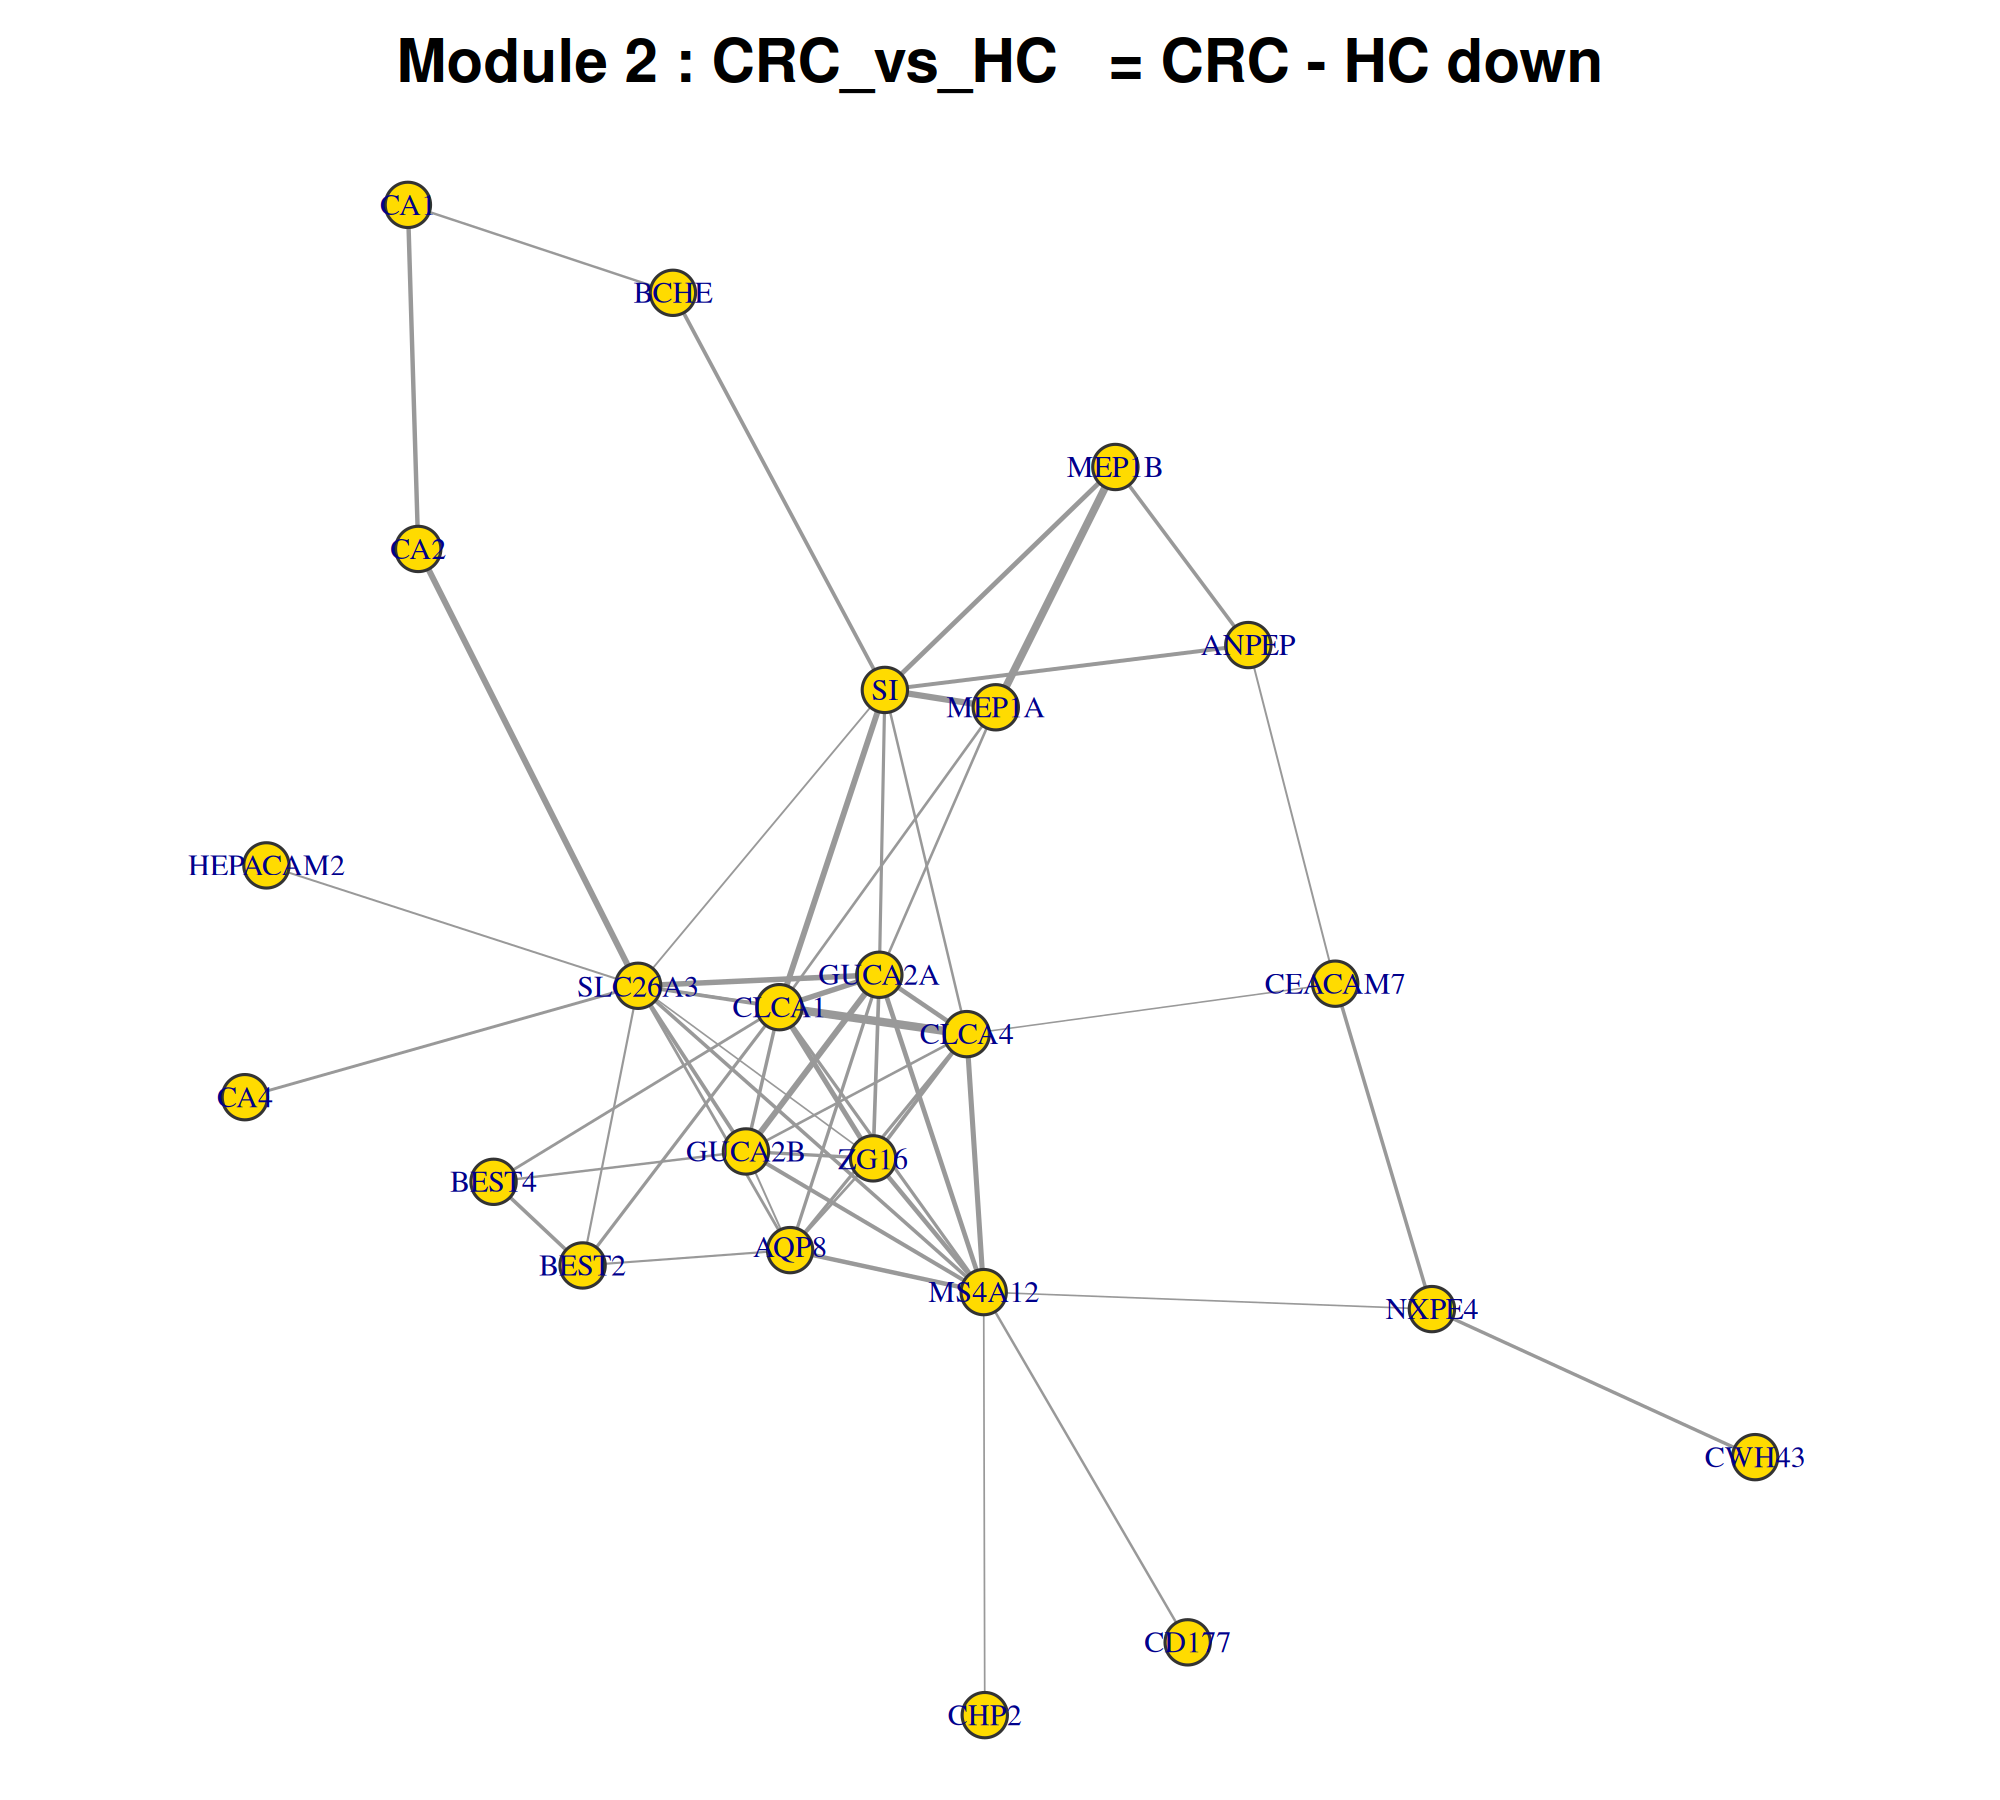

Data behind this chart, as committed beside it:
gene, degree, clustering_coeff, module
SLC26A3, 12, 0.3788, Module_2
MS4A12, 10, 0.4444, Module_2
CLCA1, 10, 0.5111, Module_2
GUCA2A, 9, 0.6944, Module_2
CLCA4, 9, 0.6389, Module_2
SI, 8, 0.3571, Module_2
GUCA2B, 8, 0.75, Module_2
AQP8, 7, 0.7619, Module_2
ZG16, 7, 0.9524, Module_2
MEP1A, 4, 0.6667, Module_2
BEST2, 4, 0.5, Module_2
CEACAM7, 3, 0, Module_2
MEP1B, 3, 0.6667, Module_2
BEST4, 3, 0.6667, Module_2
ANPEP, 3, 0.3333, Module_2
NXPE4, 3, 0, Module_2
BCHE, 2, 0, Module_2
CA2, 2, 0, Module_2
CA1, 2, 0, Module_2
CA4, 1, 0, Module_2
CWH43, 1, 0, Module_2
CHP2, 1, 0, Module_2
HEPACAM2, 1, 0, Module_2
CD177, 1, 0, Module_2
